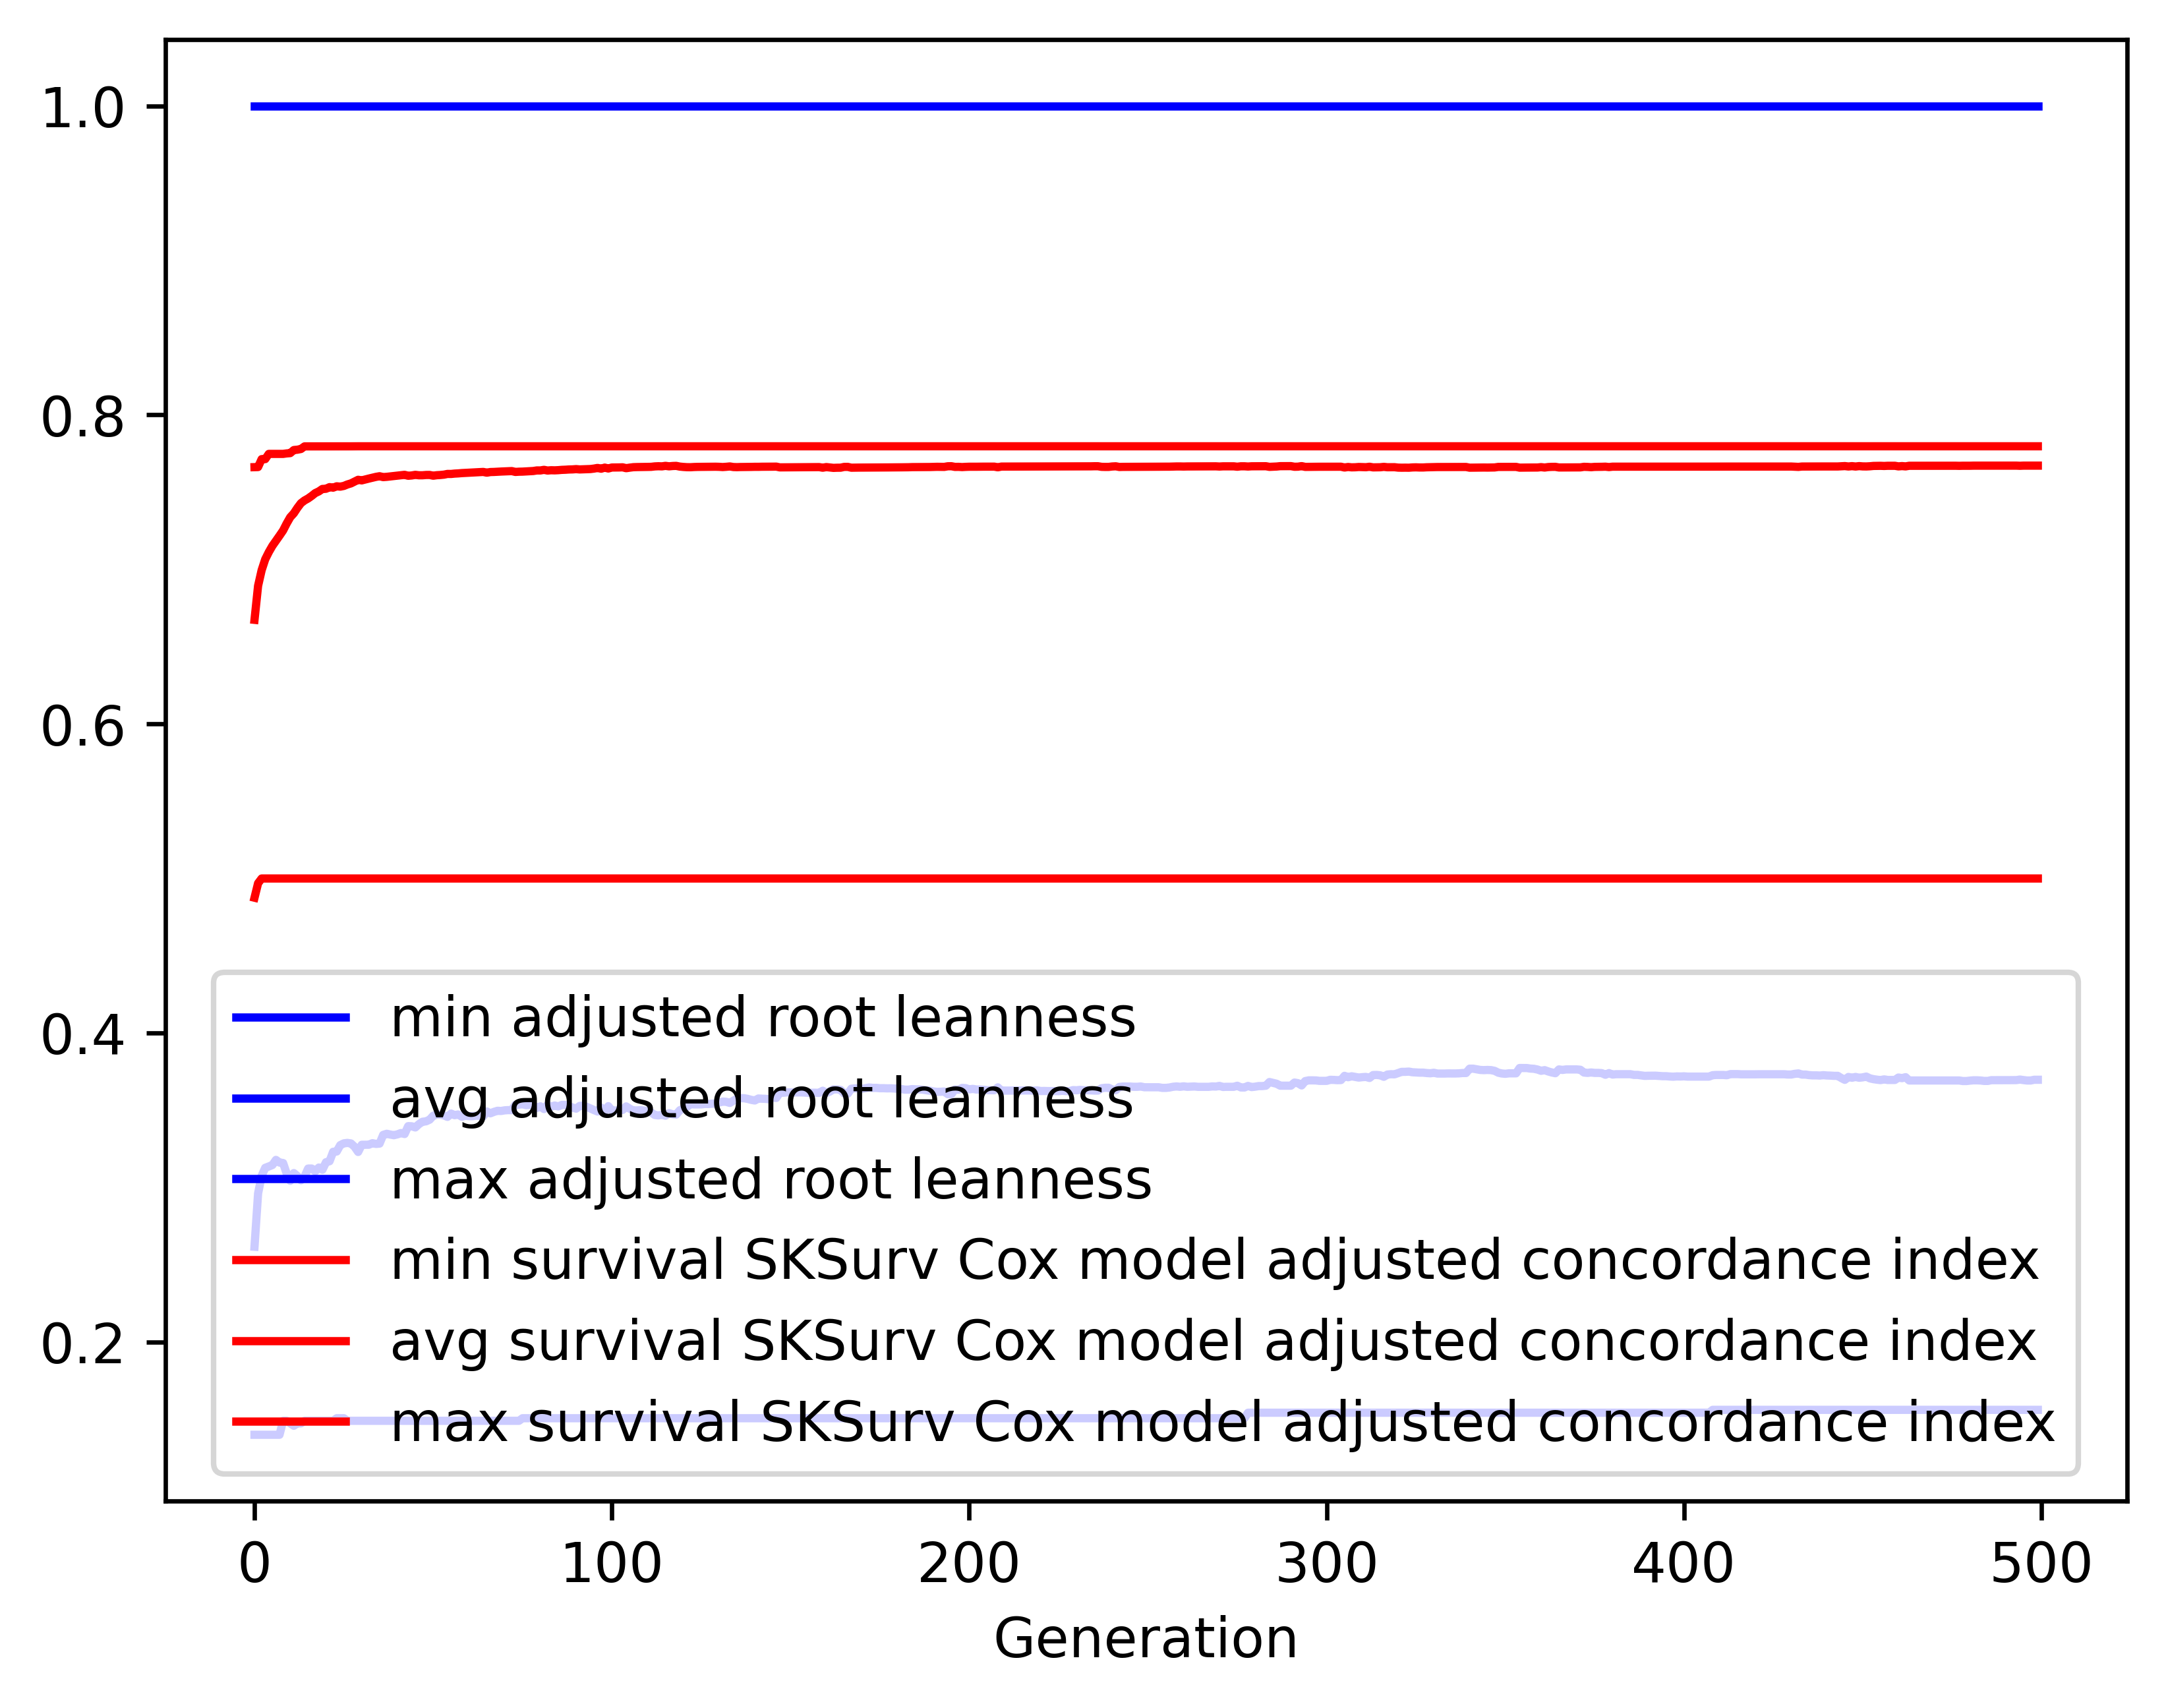

The table this chart was drawn from, first rows:
gen, evals, gen_feats, explored, adjusted root leanness_min, adjusted root leanness_avg, adjusted root leanness_max, adjusted root leanness_std, survival SKSurv Cox model adjusted conco…, survival SKSurv Cox model adjusted conco…, survival SKSurv Cox model adjusted conco…, survival SKSurv Cox model adjusted conco…
0, 500, 299, 299, 0.14, 0.2617, 1.0, 0.1725, 0.4876, 0.6674, 0.7662, 0.0591
1, 513, 514, 518, 0.14, 0.2962, 1.0, 0.1409, 0.4969, 0.6894, 0.7662, 0.04771
2, 500, 537, 682, 0.14, 0.3076, 1.0, 0.145, 0.5, 0.6995, 0.7714, 0.04348
3, 500, 623, 886, 0.14, 0.3128, 1.0, 0.143, 0.5, 0.7066, 0.7714, 0.03883
4, 500, 601, 1054, 0.14, 0.3136, 1.0, 0.1429, 0.5, 0.7112, 0.7748, 0.03842
5, 500, 657, 1240, 0.14, 0.3146, 1.0, 0.1427, 0.5, 0.7152, 0.7748, 0.03636
6, 500, 650, 1380, 0.14, 0.3179, 1.0, 0.144, 0.5, 0.7185, 0.7748, 0.03628
7, 500, 667, 1494, 0.14, 0.3162, 1.0, 0.1418, 0.5, 0.7218, 0.7748, 0.03576
8, 500, 644, 1614, 0.1491, 0.3159, 1.0, 0.1421, 0.5, 0.7252, 0.7748, 0.03554
9, 500, 676, 1727, 0.1491, 0.3091, 1.0, 0.1425, 0.5, 0.7297, 0.7751, 0.03432
10, 500, 670, 1828, 0.1474, 0.3044, 1.0, 0.1414, 0.5, 0.7338, 0.7753, 0.03405
11, 500, 667, 1918, 0.1459, 0.3094, 1.0, 0.1426, 0.5, 0.7363, 0.7773, 0.03363
12, 500, 691, 2019, 0.1474, 0.3074, 1.0, 0.1431, 0.5, 0.7398, 0.7775, 0.03294
13, 500, 673, 2091, 0.1474, 0.3047, 1.0, 0.1418, 0.5, 0.7429, 0.7779, 0.03209
14, 500, 664, 2159, 0.1491, 0.3071, 1.0, 0.1397, 0.5, 0.7446, 0.7796, 0.0316
15, 500, 661, 2224, 0.1491, 0.3123, 1.0, 0.1405, 0.5, 0.7459, 0.7796, 0.03204
16, 500, 713, 2280, 0.1491, 0.3123, 1.0, 0.1405, 0.5, 0.7476, 0.7796, 0.03157
17, 500, 738, 2342, 0.1491, 0.3105, 1.0, 0.1413, 0.5, 0.7494, 0.7796, 0.03178
18, 500, 703, 2384, 0.1491, 0.313, 1.0, 0.1395, 0.5, 0.7505, 0.7796, 0.0318
19, 500, 703, 2424, 0.1491, 0.3115, 1.0, 0.1369, 0.5, 0.7521, 0.7796, 0.03118
20, 500, 712, 2461, 0.1491, 0.3164, 1.0, 0.1374, 0.5, 0.7522, 0.7796, 0.03195
21, 500, 706, 2502, 0.1491, 0.317, 1.0, 0.1371, 0.5, 0.7533, 0.7796, 0.03189
22, 500, 714, 2534, 0.1491, 0.3232, 1.0, 0.1373, 0.5, 0.7529, 0.7796, 0.03273
23, 500, 715, 2565, 0.1508, 0.3233, 1.0, 0.1372, 0.5, 0.7538, 0.7796, 0.0329
24, 500, 726, 2591, 0.1508, 0.3275, 1.0, 0.1385, 0.5, 0.7536, 0.7796, 0.03361
25, 500, 726, 2626, 0.1508, 0.3286, 1.0, 0.138, 0.5, 0.754, 0.7796, 0.03369
26, 500, 728, 2647, 0.1491, 0.3289, 1.0, 0.1377, 0.5, 0.755, 0.7796, 0.03353
27, 500, 723, 2674, 0.1491, 0.3285, 1.0, 0.1382, 0.5, 0.7557, 0.7797, 0.0334
28, 500, 731, 2691, 0.1491, 0.3264, 1.0, 0.1388, 0.5, 0.7568, 0.7797, 0.03338
29, 500, 723, 2709, 0.1491, 0.323, 1.0, 0.1381, 0.5, 0.758, 0.7797, 0.0328
30, 500, 727, 2726, 0.1491, 0.3277, 1.0, 0.1391, 0.5, 0.7576, 0.7797, 0.03324
31, 500, 737, 2746, 0.1491, 0.3277, 1.0, 0.139, 0.5, 0.7582, 0.7797, 0.03317
32, 500, 743, 2769, 0.1491, 0.3277, 1.0, 0.139, 0.5, 0.7588, 0.7797, 0.03308
33, 500, 711, 2790, 0.1491, 0.3287, 1.0, 0.1382, 0.5, 0.7594, 0.7797, 0.03258
34, 500, 745, 2798, 0.1491, 0.3283, 1.0, 0.1385, 0.5, 0.7599, 0.7797, 0.03226
35, 500, 761, 2810, 0.1491, 0.3285, 1.0, 0.1383, 0.5, 0.7603, 0.7797, 0.03228
36, 500, 720, 2820, 0.1491, 0.3341, 1.0, 0.1381, 0.5, 0.7597, 0.7797, 0.03283
37, 500, 730, 2830, 0.1491, 0.3348, 1.0, 0.1375, 0.5, 0.7599, 0.7797, 0.03286
38, 500, 740, 2843, 0.1491, 0.3343, 1.0, 0.1379, 0.5, 0.7602, 0.7797, 0.03281
39, 500, 740, 2854, 0.1491, 0.3339, 1.0, 0.1382, 0.5, 0.7605, 0.7797, 0.03284
40, 500, 785, 2863, 0.1491, 0.3344, 1.0, 0.1379, 0.5, 0.7607, 0.7797, 0.03254
41, 500, 738, 2868, 0.1491, 0.3353, 1.0, 0.1371, 0.5, 0.761, 0.7797, 0.03249
42, 500, 738, 2872, 0.1491, 0.3347, 1.0, 0.1375, 0.5, 0.7612, 0.7797, 0.03251
43, 500, 766, 2879, 0.1491, 0.3398, 1.0, 0.1376, 0.5, 0.7606, 0.7797, 0.03322
44, 500, 758, 2891, 0.1491, 0.3397, 1.0, 0.1383, 0.5, 0.7608, 0.7797, 0.03301
45, 500, 753, 2897, 0.1491, 0.3389, 1.0, 0.1383, 0.5, 0.7612, 0.7797, 0.03303
46, 500, 768, 2901, 0.1491, 0.341, 1.0, 0.1394, 0.5, 0.7609, 0.7797, 0.0335
47, 500, 718, 2902, 0.1491, 0.3426, 1.0, 0.1394, 0.5, 0.7609, 0.7797, 0.0335
48, 500, 772, 2903, 0.1491, 0.3429, 1.0, 0.1393, 0.5, 0.7611, 0.7797, 0.03348
49, 500, 761, 2910, 0.1491, 0.3439, 1.0, 0.1397, 0.5, 0.7611, 0.7797, 0.03352
50, 500, 798, 2915, 0.1491, 0.3465, 1.0, 0.1403, 0.5, 0.7607, 0.7797, 0.03446
51, 500, 759, 2919, 0.1491, 0.3472, 1.0, 0.1396, 0.5, 0.761, 0.7797, 0.0339
52, 500, 746, 2924, 0.1491, 0.3472, 1.0, 0.1395, 0.5, 0.7611, 0.7797, 0.0339
53, 500, 753, 2927, 0.1491, 0.3467, 1.0, 0.1397, 0.5, 0.7613, 0.7797, 0.03395
54, 500, 752, 2931, 0.1491, 0.3457, 1.0, 0.1398, 0.5, 0.7618, 0.7797, 0.03379
55, 500, 716, 2935, 0.1491, 0.3479, 1.0, 0.1391, 0.5, 0.7618, 0.7797, 0.0335
56, 500, 742, 2937, 0.1491, 0.3468, 1.0, 0.1395, 0.5, 0.762, 0.7797, 0.0335
57, 500, 759, 2939, 0.1491, 0.3473, 1.0, 0.1395, 0.5, 0.7621, 0.7797, 0.0335
58, 500, 765, 2940, 0.1491, 0.3458, 1.0, 0.1404, 0.5, 0.7623, 0.7797, 0.03341
59, 500, 743, 2942, 0.1491, 0.3465, 1.0, 0.1401, 0.5, 0.7624, 0.7797, 0.03313
... 440 more rows
